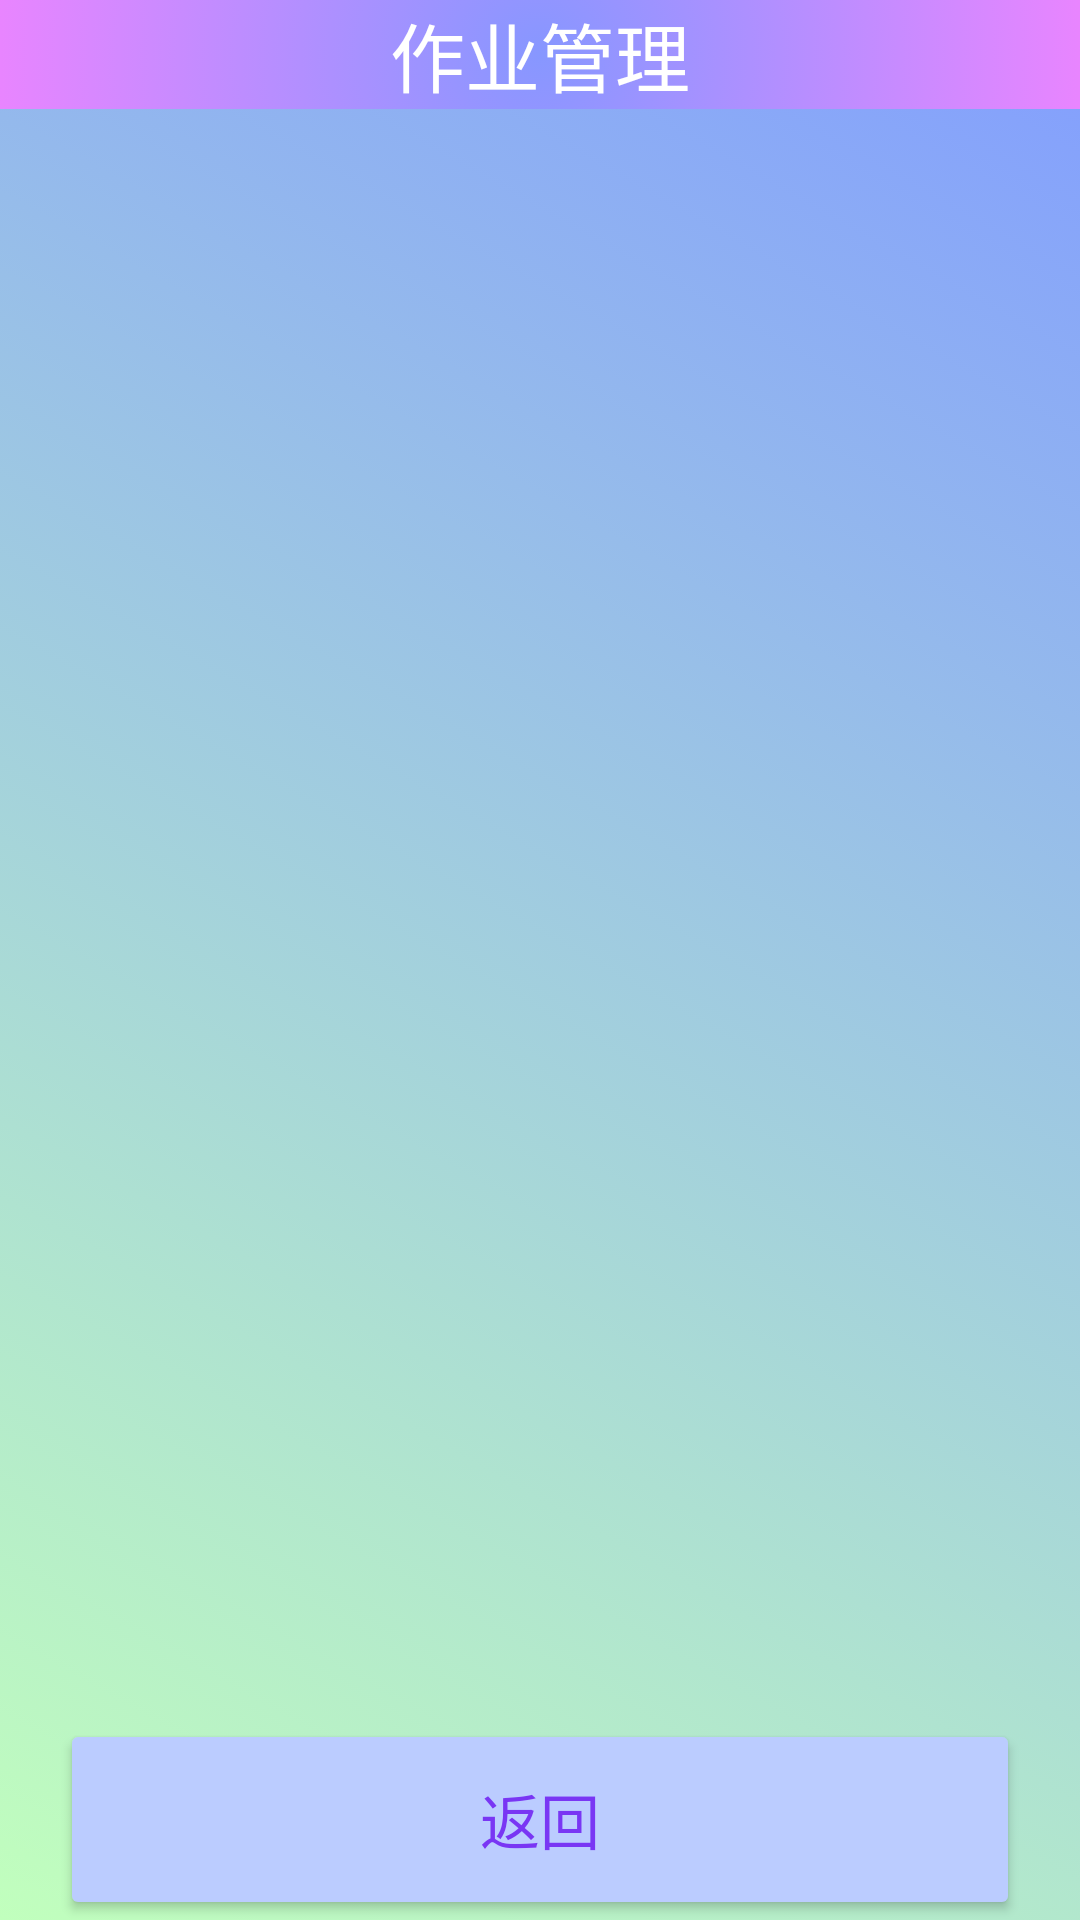

Write the Android layout XML for this screen, with the resource values it uses.
<!-- AndroidManifest.xml: fallback theme Theme.MaterialComponents.DayNight.NoActionBar -->
<!-- res/layout/activity_student_homework.xml -->
<?xml version="1.0" encoding="utf-8"?>
<androidx.constraintlayout.widget.ConstraintLayout xmlns:android="http://schemas.android.com/apk/res/android"
    xmlns:app="http://schemas.android.com/apk/res-auto"
    xmlns:tools="http://schemas.android.com/tools"
    android:layout_width="match_parent"
    android:layout_height="match_parent"
    android:background="@drawable/card_background5"
    tools:context=".Activity.Student_Homework_Activity">

    <LinearLayout
        android:layout_width="match_parent"
        android:layout_height="match_parent"
        android:orientation="vertical">

        <TextView
            android:id="@+id/textView17"
            android:layout_width="match_parent"
            android:layout_height="wrap_content"
            android:background="@drawable/card_background4"
            android:gravity="center"
            android:text="作业管理"
            android:textColor="@color/white"
            android:textSize="25sp" />

        <LinearLayout
            android:layout_width="match_parent"
            android:layout_height="match_parent"
            android:orientation="vertical">

            <androidx.recyclerview.widget.RecyclerView
                android:id="@+id/student_homework_recyclerView"
                android:layout_width="match_parent"
                android:layout_height="match_parent"
                android:layout_marginHorizontal="20dp"
                android:layout_weight="1" />

            <Button
                android:id="@+id/student_homework_back_btn"
                android:layout_width="match_parent"
                android:layout_height="match_parent"
                android:layout_marginHorizontal="20dp"
                android:layout_weight="8"
                android:backgroundTint="@color/LoginButtonColor"
                android:text="返回"
                android:textColor="@color/LoginButtonTextColor"
                android:textSize="20sp" />
        </LinearLayout>

    </LinearLayout>

</androidx.constraintlayout.widget.ConstraintLayout>
<!-- resources referenced by this layout -->
<resources>
  <color name="LoginButtonColor">#BBCCFF</color>
  <color name="LoginButtonTextColor">#7936F4</color>&gt;
  <color name="white">#FFFFFF</color>
  <!-- drawable card_background4 (drawable) -->
  <?xml version="1.0" encoding="utf-8"?>
  <selector xmlns:android="http://schemas.android.com/apk/res/android">
      <item>
          <shape android:layout_height="match_parent">
              <gradient android:endColor="#F383FF"
                  android:angle="45"
                  android:gradientRadius="200dp"
                  android:startColor="#8797FF"
                  android:type="radial" />
          </shape>
      </item>
  </selector>
  <!-- drawable card_background5 (drawable) -->
  <?xml version="1.0" encoding="utf-8"?>
  <selector xmlns:android="http://schemas.android.com/apk/res/android">
      <item>
          <shape android:layout_height="match_parent">
              <gradient android:endColor="#829DFF"
                  android:angle="45"
                  android:startColor="#C1FFBD"
                  android:type="linear" />
          </shape>
      </item>
  </selector>
</resources>
